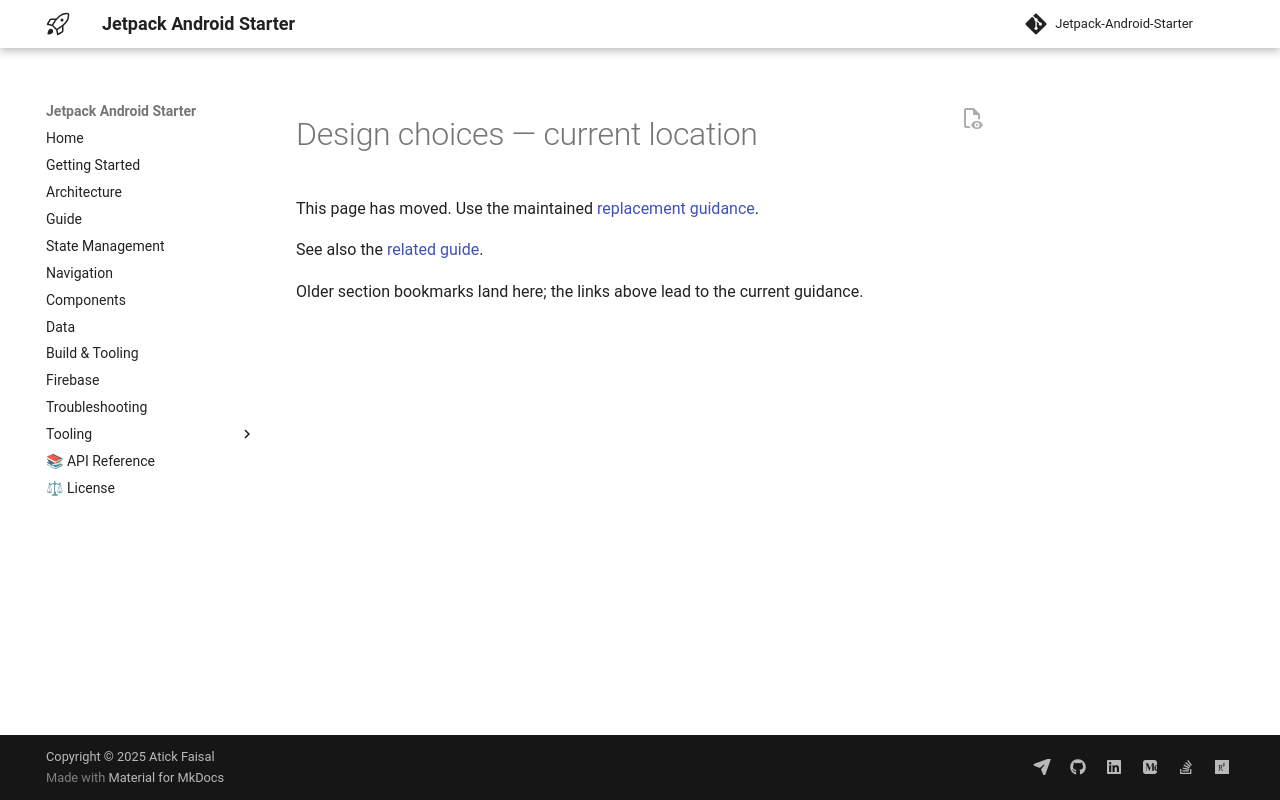

repository: atick-faisal/Jetpack-Android-Starter · page: philosophy/index.html · generator: mkdocs

<span id="design-philosophy"></span>
<span id="core-principles"></span>
<span id="1-pragmatic-simplicity"></span>
<span id="2-centralized-state-management"></span>
<span id="uistate-wrapper"></span>
<span id="statefulcomposable-pattern"></span>
<span id="3-direct-viewmodels"></span>
<span id="4-error-handling"></span>
<span id="5-state-updates"></span>
<span id="6-feature-organization"></span>
<span id="conscious-trade-offs"></span>
<span id="benefits-of-this-approach"></span>
<span id="when-to-break-these-rules"></span>
<span id="summary"></span>
<span id="further-reading"></span>

# Design choices — current location

This page has moved. Use the maintained [replacement guidance](architecture.md).

See also the [related guide](data.md).

Older section bookmarks land here; the links above lead to the current guidance.
